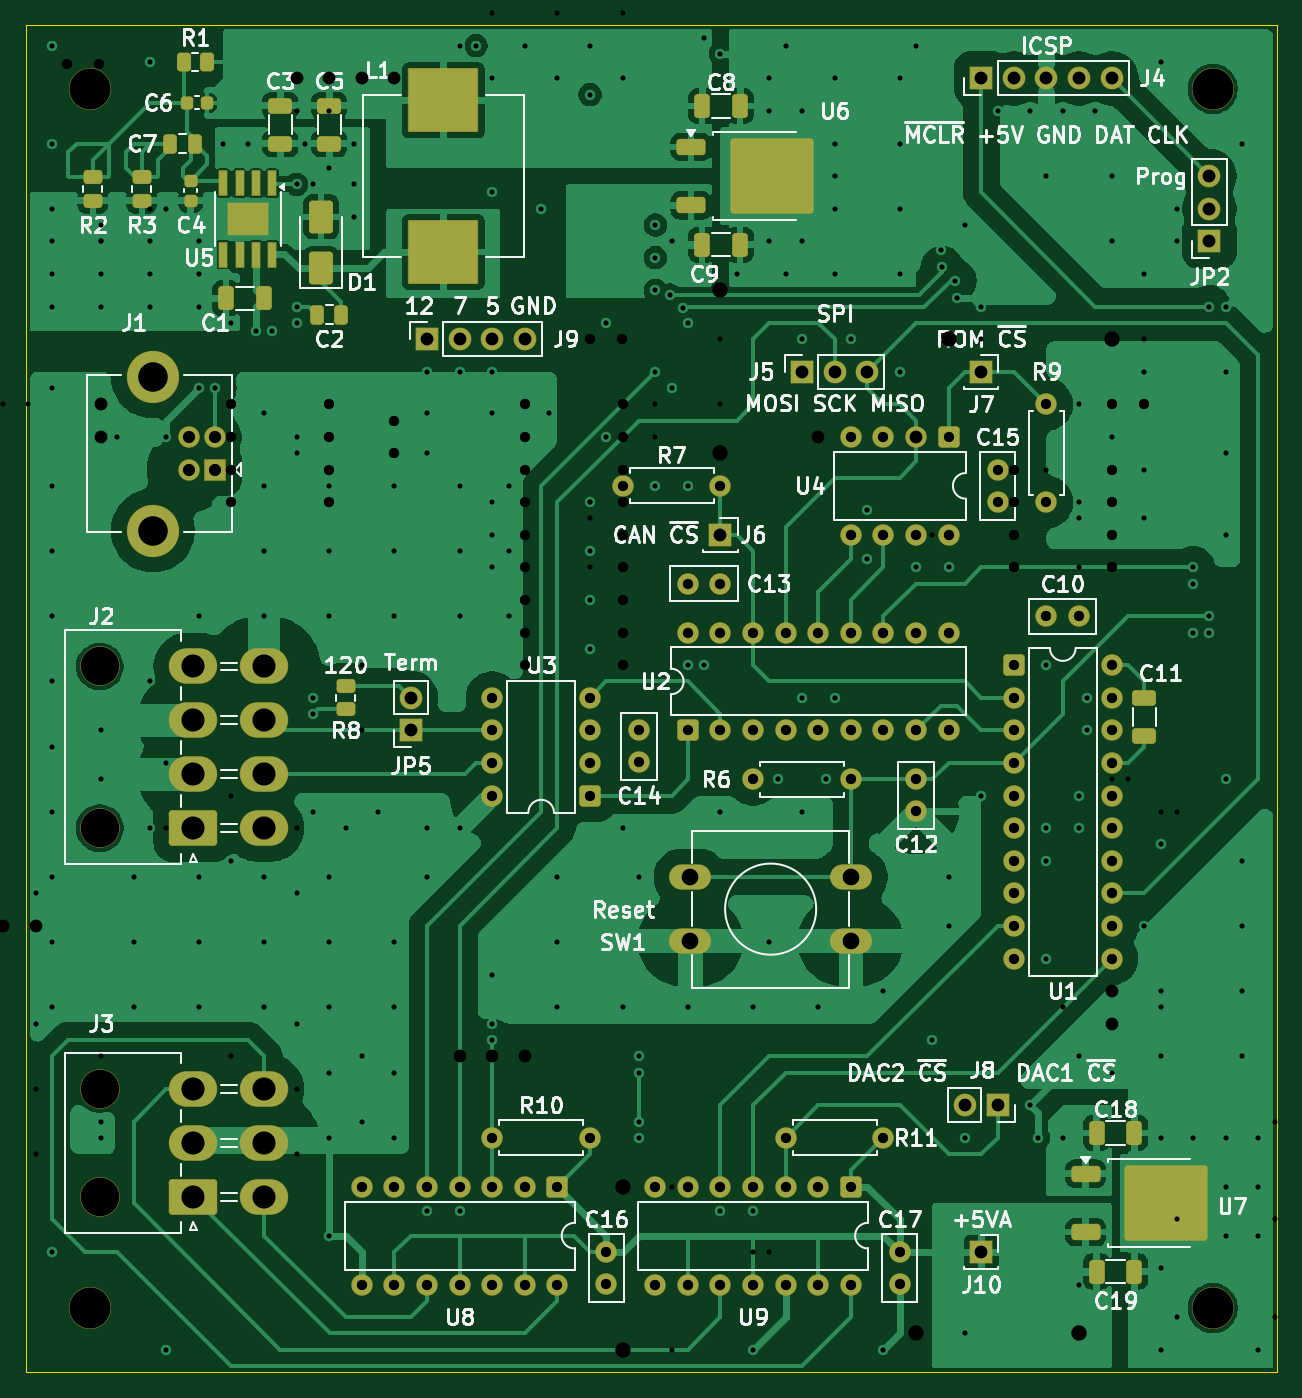
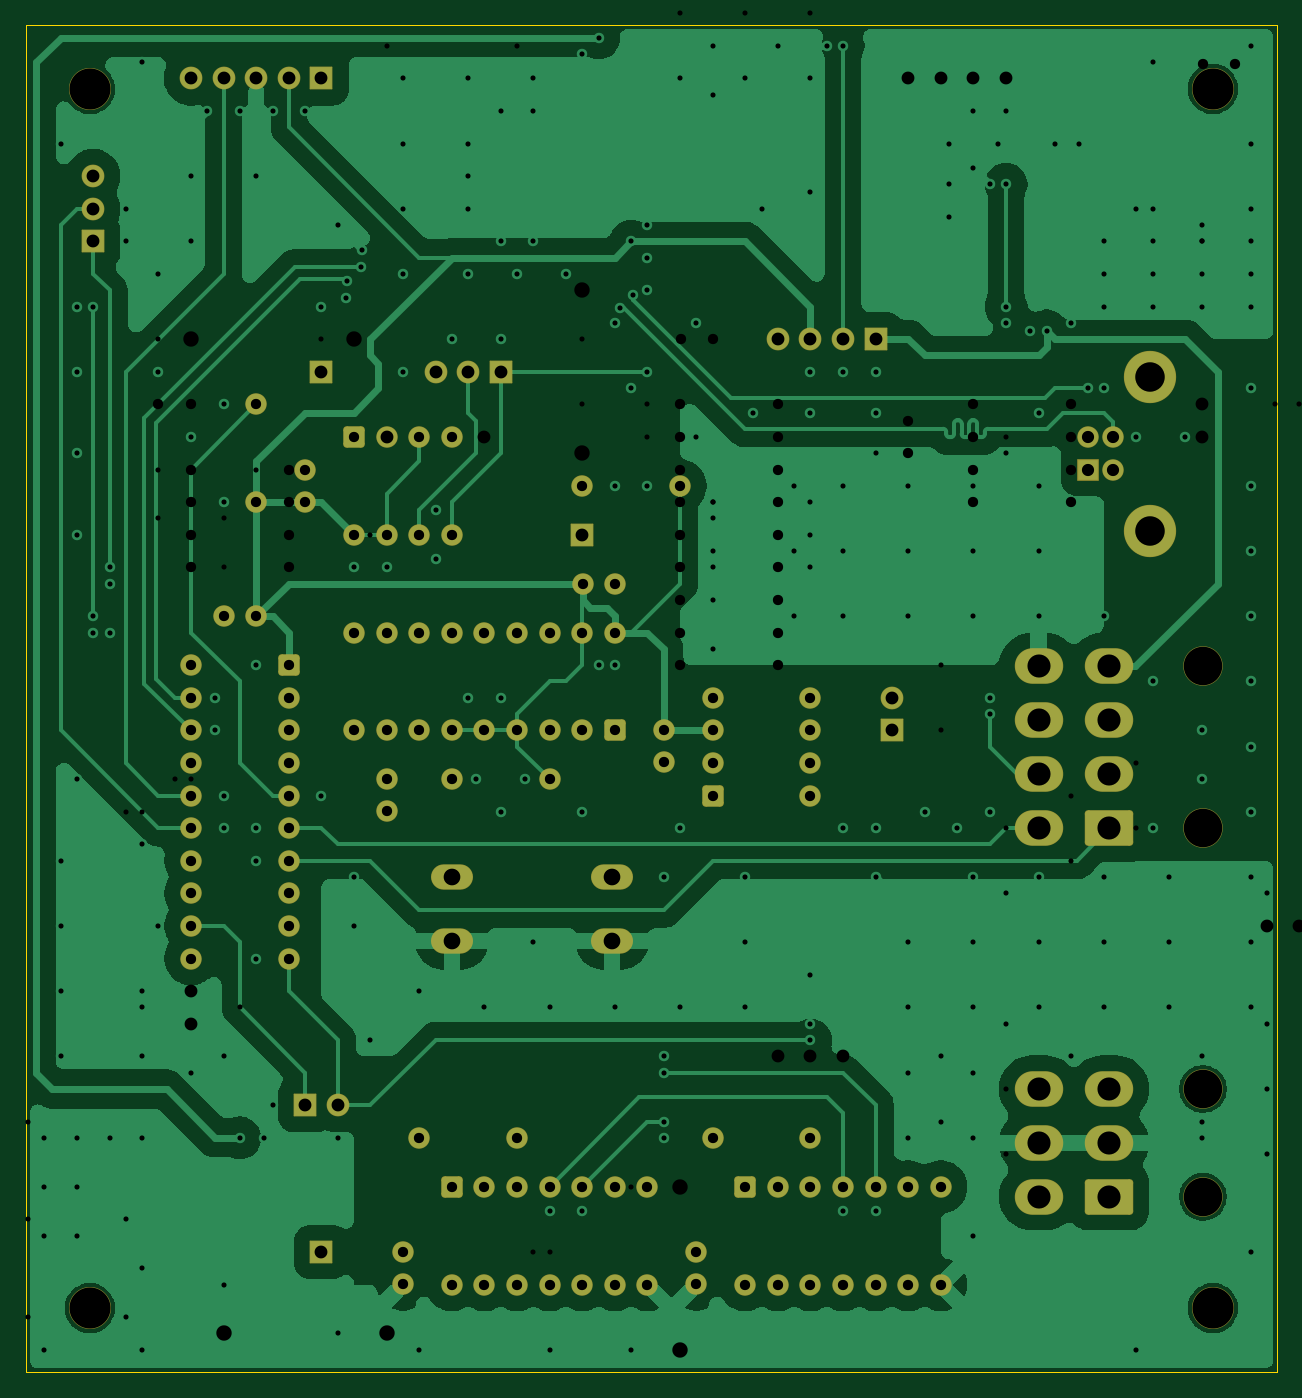
Circuit board: 14 layer files. Board 97.5 x 105.0 mm.
- bottom_copper: can_gauge_interface-B_Cu.gbr (106636 bytes)
- bottom_mask: can_gauge_interface-B_Mask.gbr (7214 bytes)
- paste: can_gauge_interface-B_Paste.gbr (461 bytes)
- bottom_silk: can_gauge_interface-B_Silkscreen.gbr (462 bytes)
- outline: can_gauge_interface-Edge_Cuts.gbr (618 bytes)
- top_copper: can_gauge_interface-F_Cu.gbr (168597 bytes)
- top_mask: can_gauge_interface-F_Mask.gbr (10765 bytes)
- paste: can_gauge_interface-F_Paste.gbr (4462 bytes)
- top_silk: can_gauge_interface-F_Silkscreen.gbr (126171 bytes)
- inner_copper: can_gauge_interface-In1_Cu.gbr (285554 bytes)
- inner_copper: can_gauge_interface-In2_Cu.gbr (285554 bytes)
- drill: can_gauge_interface-NPTH.drl (509 bytes)
- drill: can_gauge_interface-PTH.drl (6892 bytes)
- drill: can_gauge_interface.drl (7222 bytes)

=== bottom_copper: can_gauge_interface-B_Cu.gbr (106636 bytes, source omitted) ===
=== bottom_mask: can_gauge_interface-B_Mask.gbr (7214 bytes, source omitted) ===
=== paste: can_gauge_interface-B_Paste.gbr ===
%TF.GenerationSoftware,KiCad,Pcbnew,9.0.0*%
%TF.CreationDate,2025-10-01T11:12:32-04:00*%
%TF.ProjectId,can_gauge_interface,63616e5f-6761-4756-9765-5f696e746572,0.2*%
%TF.SameCoordinates,Original*%
%TF.FileFunction,Paste,Bot*%
%TF.FilePolarity,Positive*%
%FSLAX46Y46*%
G04 Gerber Fmt 4.6, Leading zero omitted, Abs format (unit mm)*
G04 Created by KiCad (PCBNEW 9.0.0) date 2025-10-01 11:12:32*
%MOMM*%
%LPD*%
G01*
G04 APERTURE LIST*
G04 APERTURE END LIST*
M02*

=== bottom_silk: can_gauge_interface-B_Silkscreen.gbr ===
%TF.GenerationSoftware,KiCad,Pcbnew,9.0.0*%
%TF.CreationDate,2025-10-01T11:12:32-04:00*%
%TF.ProjectId,can_gauge_interface,63616e5f-6761-4756-9765-5f696e746572,0.2*%
%TF.SameCoordinates,Original*%
%TF.FileFunction,Legend,Bot*%
%TF.FilePolarity,Positive*%
%FSLAX46Y46*%
G04 Gerber Fmt 4.6, Leading zero omitted, Abs format (unit mm)*
G04 Created by KiCad (PCBNEW 9.0.0) date 2025-10-01 11:12:32*
%MOMM*%
%LPD*%
G01*
G04 APERTURE LIST*
G04 APERTURE END LIST*
M02*

=== outline: can_gauge_interface-Edge_Cuts.gbr ===
%TF.GenerationSoftware,KiCad,Pcbnew,9.0.0*%
%TF.CreationDate,2025-10-01T11:12:33-04:00*%
%TF.ProjectId,can_gauge_interface,63616e5f-6761-4756-9765-5f696e746572,0.2*%
%TF.SameCoordinates,Original*%
%TF.FileFunction,Profile,NP*%
%FSLAX46Y46*%
G04 Gerber Fmt 4.6, Leading zero omitted, Abs format (unit mm)*
G04 Created by KiCad (PCBNEW 9.0.0) date 2025-10-01 11:12:33*
%MOMM*%
%LPD*%
G01*
G04 APERTURE LIST*
%TA.AperFunction,Profile*%
%ADD10C,0.050000*%
%TD*%
G04 APERTURE END LIST*
D10*
X50000000Y-102500000D02*
X147500000Y-102500000D01*
X147500000Y-207500000D01*
X50000000Y-207500000D01*
X50000000Y-102500000D01*
M02*

=== top_copper: can_gauge_interface-F_Cu.gbr (168597 bytes, source omitted) ===
=== top_mask: can_gauge_interface-F_Mask.gbr (10765 bytes, source omitted) ===
=== paste: can_gauge_interface-F_Paste.gbr ===
%TF.GenerationSoftware,KiCad,Pcbnew,9.0.0*%
%TF.CreationDate,2025-10-01T11:12:32-04:00*%
%TF.ProjectId,can_gauge_interface,63616e5f-6761-4756-9765-5f696e746572,0.2*%
%TF.SameCoordinates,Original*%
%TF.FileFunction,Paste,Top*%
%TF.FilePolarity,Positive*%
%FSLAX46Y46*%
G04 Gerber Fmt 4.6, Leading zero omitted, Abs format (unit mm)*
G04 Created by KiCad (PCBNEW 9.0.0) date 2025-10-01 11:12:32*
%MOMM*%
%LPD*%
G01*
G04 APERTURE LIST*
G04 Aperture macros list*
%AMRoundRect*
0 Rectangle with rounded corners*
0 $1 Rounding radius*
0 $2 $3 $4 $5 $6 $7 $8 $9 X,Y pos of 4 corners*
0 Add a 4 corners polygon primitive as box body*
4,1,4,$2,$3,$4,$5,$6,$7,$8,$9,$2,$3,0*
0 Add four circle primitives for the rounded corners*
1,1,$1+$1,$2,$3*
1,1,$1+$1,$4,$5*
1,1,$1+$1,$6,$7*
1,1,$1+$1,$8,$9*
0 Add four rect primitives between the rounded corners*
20,1,$1+$1,$2,$3,$4,$5,0*
20,1,$1+$1,$4,$5,$6,$7,0*
20,1,$1+$1,$6,$7,$8,$9,0*
20,1,$1+$1,$8,$9,$2,$3,0*%
G04 Aperture macros list end*
%ADD10R,5.400000X4.900000*%
%ADD11RoundRect,0.250000X-0.325000X-0.650000X0.325000X-0.650000X0.325000X0.650000X-0.325000X0.650000X0*%
%ADD12RoundRect,0.250000X0.250000X0.475000X-0.250000X0.475000X-0.250000X-0.475000X0.250000X-0.475000X0*%
%ADD13RoundRect,0.250000X-0.850000X-0.350000X0.850000X-0.350000X0.850000X0.350000X-0.850000X0.350000X0*%
%ADD14RoundRect,0.250000X-1.275000X-1.125000X1.275000X-1.125000X1.275000X1.125000X-1.275000X1.125000X0*%
%ADD15RoundRect,0.225000X-0.250000X0.225000X-0.250000X-0.225000X0.250000X-0.225000X0.250000X0.225000X0*%
%ADD16RoundRect,0.250000X-0.262500X-0.450000X0.262500X-0.450000X0.262500X0.450000X-0.262500X0.450000X0*%
%ADD17RoundRect,0.225000X-0.225000X-0.250000X0.225000X-0.250000X0.225000X0.250000X-0.225000X0.250000X0*%
%ADD18RoundRect,0.250000X-0.450000X0.262500X-0.450000X-0.262500X0.450000X-0.262500X0.450000X0.262500X0*%
%ADD19RoundRect,0.250000X-0.650000X0.325000X-0.650000X-0.325000X0.650000X-0.325000X0.650000X0.325000X0*%
%ADD20RoundRect,0.250000X0.650000X-1.000000X0.650000X1.000000X-0.650000X1.000000X-0.650000X-1.000000X0*%
%ADD21RoundRect,0.250000X-0.250000X-0.475000X0.250000X-0.475000X0.250000X0.475000X-0.250000X0.475000X0*%
%ADD22R,0.610000X1.910000*%
%ADD23R,0.930000X0.723000*%
%ADD24RoundRect,0.250000X0.650000X-0.325000X0.650000X0.325000X-0.650000X0.325000X-0.650000X-0.325000X0*%
%ADD25RoundRect,0.250000X0.325000X0.650000X-0.325000X0.650000X-0.325000X-0.650000X0.325000X-0.650000X0*%
G04 APERTURE END LIST*
D10*
%TO.C,L1*%
X82550000Y-120200000D03*
X82550000Y-108400000D03*
%TD*%
D11*
%TO.C,C9*%
X102714000Y-119634000D03*
X105664000Y-119634000D03*
%TD*%
D12*
%TO.C,C7*%
X63180000Y-111760000D03*
X61280000Y-111760000D03*
%TD*%
D11*
%TO.C,C19*%
X133448000Y-199644000D03*
X136398000Y-199644000D03*
%TD*%
%TO.C,C18*%
X133448000Y-188849000D03*
X136398000Y-188849000D03*
%TD*%
D13*
%TO.C,U6*%
X101854000Y-112014000D03*
D14*
X106479000Y-112769000D03*
X106479000Y-115819000D03*
X109829000Y-112769000D03*
X109829000Y-115819000D03*
D13*
X101854000Y-116574000D03*
%TD*%
D15*
%TO.C,C4*%
X62865000Y-114655000D03*
X62865000Y-116205000D03*
%TD*%
D16*
%TO.C,R1*%
X62310000Y-105410000D03*
X64135000Y-105410000D03*
%TD*%
D17*
%TO.C,C6*%
X62585000Y-108585000D03*
X64135000Y-108585000D03*
%TD*%
D18*
%TO.C,R2*%
X55245000Y-114380000D03*
X55245000Y-116205000D03*
%TD*%
D19*
%TO.C,C3*%
X69850000Y-108810000D03*
X69850000Y-111760000D03*
%TD*%
D20*
%TO.C,D1*%
X73025000Y-121475000D03*
X73025000Y-117475000D03*
%TD*%
D18*
%TO.C,R3*%
X59055000Y-114380000D03*
X59055000Y-116205000D03*
%TD*%
D19*
%TO.C,C5*%
X73660000Y-108810000D03*
X73660000Y-111760000D03*
%TD*%
D11*
%TO.C,C8*%
X102714000Y-108839000D03*
X105664000Y-108839000D03*
%TD*%
D21*
%TO.C,C2*%
X72710000Y-125095000D03*
X74610000Y-125095000D03*
%TD*%
D22*
%TO.C,U5*%
X69215000Y-114855000D03*
X67945000Y-114855000D03*
X66675000Y-114855000D03*
X65405000Y-114855000D03*
X65405000Y-120415000D03*
X66675000Y-120415000D03*
X67945000Y-120415000D03*
X69215000Y-120415000D03*
D23*
X68085000Y-117032500D03*
X66535000Y-117032500D03*
X68085000Y-118237500D03*
X66535000Y-118237500D03*
%TD*%
D18*
%TO.C,R8*%
X74930000Y-154027500D03*
X74930000Y-155852500D03*
%TD*%
D24*
%TO.C,C11*%
X137160000Y-157890000D03*
X137160000Y-154940000D03*
%TD*%
D13*
%TO.C,U7*%
X132588000Y-192024000D03*
D14*
X137213000Y-192779000D03*
X137213000Y-195829000D03*
X140563000Y-192779000D03*
X140563000Y-195829000D03*
D13*
X132588000Y-196584000D03*
%TD*%
D25*
%TO.C,C1*%
X68580000Y-123825000D03*
X65630000Y-123825000D03*
%TD*%
M02*

=== top_silk: can_gauge_interface-F_Silkscreen.gbr (126171 bytes, source omitted) ===
=== inner_copper: can_gauge_interface-In1_Cu.gbr (285554 bytes, source omitted) ===
=== inner_copper: can_gauge_interface-In2_Cu.gbr (285554 bytes, source omitted) ===
=== drill: can_gauge_interface-NPTH.drl ===
M48
; DRILL file {KiCad 9.0.0} date 2025-10-01T11:12:31-0400
; FORMAT={-:-/ absolute / metric / decimal}
; #@! TF.CreationDate,2025-10-01T11:12:31-04:00
; #@! TF.GenerationSoftware,Kicad,Pcbnew,9.0.0
; #@! TF.FileFunction,NonPlated,1,4,NPTH
FMAT,2
METRIC
; #@! TA.AperFunction,NonPlated,NPTH,ComponentDrill
T1C3.000
; #@! TA.AperFunction,NonPlated,NPTH,ComponentDrill
T2C3.200
%
G90
G05
T1
X55.78Y-152.5
X55.78Y-165.1
X55.78Y-185.42
X55.78Y-193.82
T2
X55.0Y-107.5
X55.0Y-202.5
X142.5Y-107.5
X142.5Y-202.5
M30

=== drill: can_gauge_interface-PTH.drl (6892 bytes, source omitted) ===
=== drill: can_gauge_interface.drl (7222 bytes, source omitted) ===
